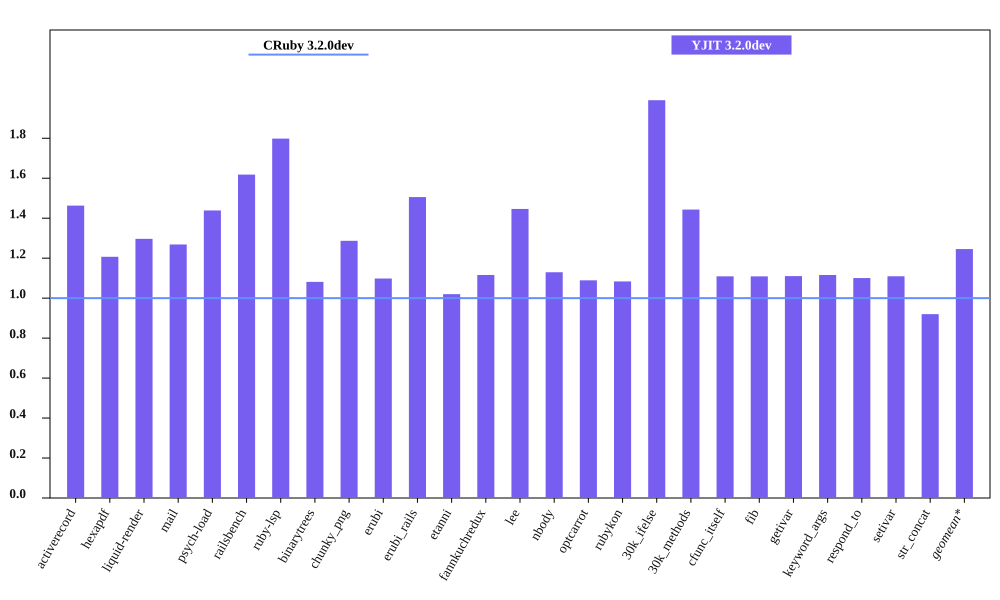

Source data for this figure (header and first rows):
bench, CRuby 3.2.0dev mem (MiB), YJIT 3.2.0dev mem (MiB), Inline Code, Outlined Code, YJIT Mem overhead
activerecord, 55.05, 80.54, 3, 3
hexapdf, 257.7, 311, 2, 2
liquid-render, 22.94, 29.74, 1, 1
mail, 42.42, 53.81, 2, 2
psych-load, 27.55, 39.63, 1, 1
railsbench, 94.46, 152.8, 6, 6
ruby-lsp, 82.39, 148.2, 6, 6
binarytrees, 21.17, 22.89, 1, 1
chunky_png, 35.93, 46.23, 1, 1
erubi, 72.91, 80.07, 1, 1
erubi_rails, 92.84, 139.8, 5, 5
etanni, 103, 105.1, 1, 1
fannkuchredux, 16.86, 18.81, 1, 1
lee, 24.51, 35.45, 1, 1
nbody, 16.76, 18.93, 1, 1
optcarrot, 54.95, 59.84, 1, 1
rubykon, 49.87, 54.04, 1, 1
30k_ifelse, 59.64, 118.7, 6, 6
30k_methods, 50.21, 72.46, 2, 2
cfunc_itself, 16.86, 18.7, 1, 1
fib, 16.85, 18.69, 1, 1
getivar, 16.86, 18.72, 1, 1
keyword_args, 16.86, 18.81, 1, 1
respond_to, 17.18, 18.9, 1, 1
setivar, 16.85, 18.69, 1, 1
str_concat, 97.15, 89.38, 1, 1
